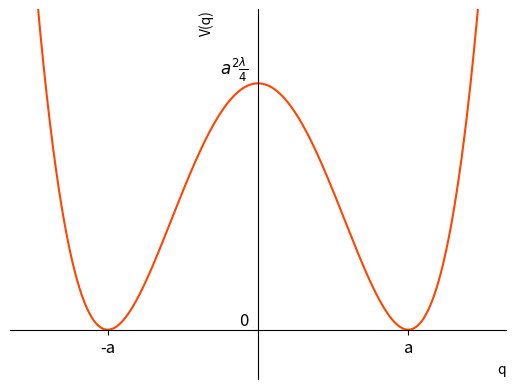
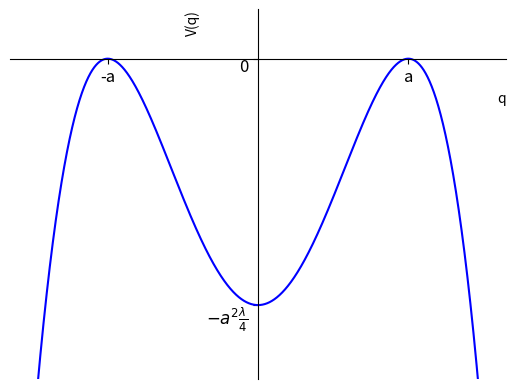
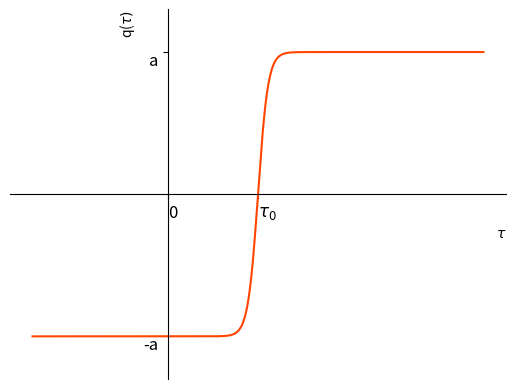
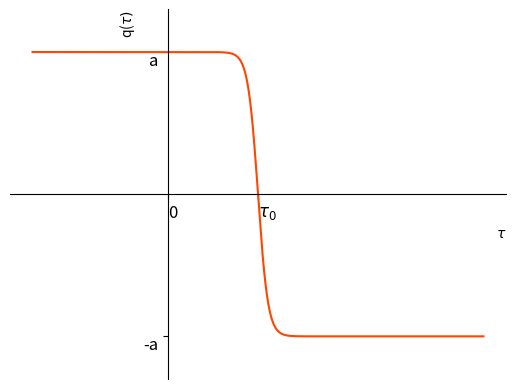
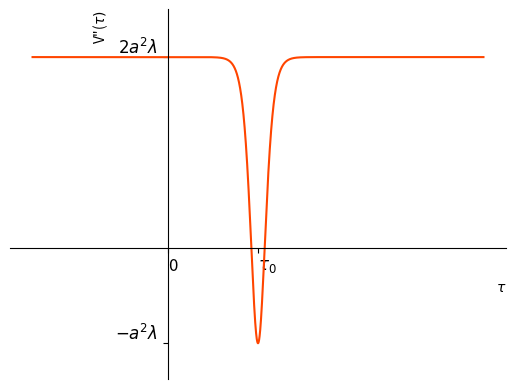

Write Python code to recreate these figures, in order.
#import
from cmath import sqrt
import numpy as np
import matplotlib.pyplot as plt
import os

#**********************************************
#Control panel 
# This code will draws: - potential and second derivative : V (q) = \lambda / 4 (q^2 - a^2)^2 (real and imaginary time)
#                                                           V_sec = 2*lam*a^22*(1-3/2*(np.cosh(a*(lam/2)^(1/2)*(t-tau0)))^(-2))
#                       - instanton : q_inst = a*np.tanh(a* (lam/2)^(1/2)*(t - tau0))
#                       - anti - instanton : q_inst = -a*np.tanh(a* (lam/2)^(1/2)*(t - tau0))



Letter_mode = True #True: the ticks on x and y axis are generic constant, no number will appear

lam = 40
a =1
omega= a*sqrt(2*lam)
tau0 = 2

FunctionColor = 'orangered' #color of the plot
SecondFunctionColor ='b'
#----------------------------------------------------------------------------------------
#Double well potential (real and imaginary time) : V (q) = \lambda / 4 (q^2 - a^2)^2



q = np.linspace(-1.5,1.5,10000)
V = lam/4 * (q**2-a**2)**2

figa, ax = plt.subplots()

ax.spines['left'].set_position('zero')
ax.spines['bottom'].set_position('zero')
ax.spines['right'].set_color('none')
ax.spines['top'].set_color('none')
ax.xaxis.set_ticks_position('bottom')
ax.yaxis.set_ticks_position('left')
ax.set_ylabel('V(q)', loc='top')
ax.set_xlabel('q', loc='right')

if Letter_mode:
    xTicksPot = [-a , a ]
    yTicksPot = [0, a*a*lam/4]
    plt.xticks(xTicksPot, ['-a', 'a'])
    plt.yticks(yTicksPot , ['0' , r'$a^{2}\frac{\lambda}{4}$'])
    plt.xticks(fontsize=12)
    plt.yticks(fontsize=12)
    plt.setp( ax.yaxis.get_majorticklabels(), va="bottom" )

plt.ylim(-2 , a*a*lam/4+3)
ax.plot(q,V, FunctionColor) #real time
plt.savefig(os.path.join('Double well potential_r.png'))

figb, ax2= plt.subplots()

ax2.spines['left'].set_position('zero')
ax2.spines['bottom'].set_position('zero')
ax2.spines['right'].set_color('none')
ax2.spines['top'].set_color('none')
ax2.xaxis.set_ticks_position('bottom')
ax2.yaxis.set_ticks_position('left')
ax2.set_ylabel('V(q)', loc='top')
ax2.set_xlabel('q', loc='right')

if Letter_mode:
    xTicksPot = [-a , a ]
    yTicksPot = [-a*a*lam/4 , 0]
    plt.xticks(xTicksPot, ['-a', 'a'])
    plt.yticks(yTicksPot , [r'$-a^{2}\frac{\lambda}{4}$', '0'])
    plt.xticks(fontsize=12)
    plt.yticks(fontsize=12)
    plt.setp( ax2.yaxis.get_majorticklabels(), va="top" )

plt.ylim(-a*a*lam/4-3 , 2)
ax2.plot(q, -V , SecondFunctionColor) #imaginary time


plt.savefig(os.path.join('Double well potential_im.png'))

#----------------------------------------------------------------------------------------
# Single Instanton 



t = np.linspace (-3, 7, 10000)
q_inst= a*np.tanh(a* (lam/2)**(0.5)*(t - tau0))

fig1 , ax3 = plt.subplots()

ax3.spines['left'].set_position('zero')
ax3.spines['bottom'].set_position('zero')
ax3.spines['right'].set_color('none')
ax3.spines['top'].set_color('none')
ax3.xaxis.set_ticks_position('bottom')
ax3.yaxis.set_ticks_position('left')
ax3.set_ylabel(r'q($\tau)$', loc='top')
ax3.set_xlabel(r'$\tau$', loc='right')

if Letter_mode:
    xTicksInst = [0 ,tau0 ]
    yTicksInst = [-a , a]
    plt.xticks(xTicksInst, ['0', r'$\tau_0$'])
    plt.yticks(yTicksInst , ['-a','a'])
    plt.xticks(fontsize=12)
    plt.yticks(fontsize=12)
    plt.setp( ax3.xaxis.get_majorticklabels(), ha="left" )
    plt.setp( ax3.yaxis.get_majorticklabels(), va="top" )


plt.ylim(-a-0.3,a+0.3)
ax3.plot(t , q_inst, FunctionColor)
#ax3.axvspan(tau0 - 1/2/omega , tau0 + 1/2/omega , alpha = 0.5 , color = 'mediumorchid')
#plt.axhline(y=1 , color='gray' , linestyle='--')

plt.savefig(os.path.join('Instanton.png'))

#----------------------------------------------------------------------------------------
# Single anti-instanton
fig2 , ax4 = plt.subplots()

ax4.spines['left'].set_position('zero')
ax4.spines['bottom'].set_position('zero')
ax4.spines['right'].set_color('none')
ax4.spines['top'].set_color('none')
#ax4.xaxis.set_ticks_position('bottom')
ax4.yaxis.set_ticks_position('left')
ax4.set_ylabel(r'q($\tau)$', loc='top')
ax4.set_xlabel(r'$\tau$', loc='right')

if Letter_mode:
    plt.xticks(xTicksInst, ['0', r'$\tau_0$'])
    plt.yticks(yTicksInst , ['-a','a'])
    plt.xticks(fontsize=12)
    plt.yticks(fontsize=12)
    plt.setp( ax4.xaxis.get_majorticklabels(), ha="left" )
    plt.setp( ax4.yaxis.get_majorticklabels(), va="top" )

plt.ylim(-a-0.3,a+0.3)
ax4.plot(t , -q_inst, FunctionColor)
#plt.axhline(y=1 , color='gray' , linestyle='--')
#ax4.axvspan(tau0 - 1/2/omega , tau0 + 1/2/omega , alpha = 0.5 , color = 'mediumorchid')
plt.savefig(os.path.join('Anti-instanton.png'))

#----------------------------------------------------------------------------------------
#Second derivative of the potential
V_sec1 = 2*lam*a**2*(1-3/2*(np.cosh(a*(lam/2)**0.5*(t-tau0)))**(-2))

fig3 , ax5 = plt.subplots()

ax5.spines['left'].set_position('zero')
ax5.spines['bottom'].set_position('zero')
ax5.spines['right'].set_color('none')
ax5.spines['top'].set_color('none')
ax5.xaxis.set_ticks_position('bottom')
ax5.yaxis.set_ticks_position('left')
ax5.set_ylabel(r'V"($\tau)$', loc='top')
ax5.set_xlabel(r'$\tau$', loc='right')

if Letter_mode:
    xTicksSec = [0 ,tau0 ]
    yTicksSec = [-lam*a**2, 2*lam*a**2]
    plt.xticks(xTicksSec, ['0', r'$\tau_0$'])
    plt.yticks(yTicksSec , [r'$-a^{2}\lambda$',r'$2a^{2}\lambda$'])
    plt.xticks(fontsize=12)
    plt.yticks(fontsize=12)
    plt.setp( ax5.xaxis.get_majorticklabels(), ha="left" )
    plt.setp( ax5.yaxis.get_majorticklabels(), va="bottom" )


plt.ylim(-55 , 100)

#ax5.axvspan(tau0 - 1/2/omega , tau0 + 1/2/omega , alpha = 0.5 , color = 'mediumorchid')
ax5.plot(t , V_sec1, FunctionColor)
#plt.axhline(y=1 , color='gray' , linestyle='--')

plt.savefig(os.path.join('DW_pot_secondder.png'))